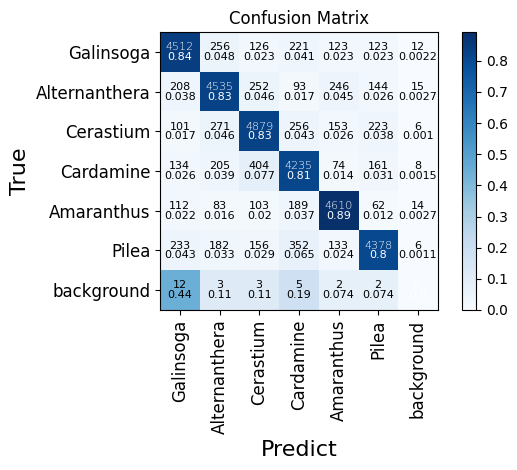

Write Python code to recreate this figure. (Note: this script raises an exception after producing the figure.)
# confusion_matrix
import numpy as np
import matplotlib.pyplot as plt
from matplotlib import rcParams


def draw_matrix(confusion_matrix, name):
    proportion = []
    length = len(confusion_matrix)
    print(length)
    for i in confusion_matrix:
        for j in i:
            temp = j / (np.sum(i))
            proportion.append(temp)
    # print(np.sum(confusion_matrix[0]))
    # print(proportion)
    pshow = []
    for i in proportion:
        pt = "{:.2}".format(i)
        pshow.append(pt)
    proportion = np.array(proportion).reshape(length, length)  # reshape(列的长度，行的长度)
    pshow = np.array(pshow).reshape(length, length)
    # print(pshow)
    config = {
        "font.family": 'Times New Roman',  # 设置字体类型
    }
    rcParams.update(config)
    plt.imshow(proportion, interpolation='nearest', cmap=plt.cm.Blues)  # 按照像素显示出矩阵
    # (改变颜色：'Greys', 'Purples', 'Blues', 'Greens', 'Oranges', 'Reds','YlOrBr', 'YlOrRd',
    # 'OrRd', 'PuRd', 'RdPu', 'BuPu','GnBu', 'PuBu', 'YlGnBu', 'PuBuGn', 'BuGn', 'YlGn')
    # plt.title('confusion_matrix')
    plt.colorbar()
    tick_marks = np.arange(len(classes))
    plt.xticks(tick_marks, classes, fontsize=12, rotation=90)
    plt.yticks(tick_marks, classes, fontsize=12)

    thresh = confusion_matrix.max() / 2.
    # iters = [[i,j] for i in range(len(classes)) for j in range((classes))]

    iters = np.reshape([[[i, j] for j in range(length)] for i in range(length)], (confusion_matrix.size, 2))
    fontsize = 8
    for i, j in iters:
        if i == j:
            plt.text(j, i - 0.12, format(confusion_matrix[i, j]), va='center', ha='center', fontsize=fontsize,
                     color='white',
                     weight=5)  # 显示对应的数字
            plt.text(j, i + 0.12, pshow[i, j], va='center', ha='center', fontsize=fontsize, color='white')
        else:
            plt.text(j, i - 0.12, format(confusion_matrix[i, j]), va='center', ha='center',
                     fontsize=fontsize)  # 显示对应的数字
            plt.text(j, i + 0.12, pshow[i, j], va='center', ha='center', fontsize=fontsize)

    plt.ylabel('True', fontsize=16)
    plt.xlabel('Predict', fontsize=16)
    plt.title('Confusion Matrix')
    plt.tight_layout()
    plt.savefig(f'results/{name}.png')
    plt.show()


if __name__ == '__main__':
    classes = ['Galinsoga', 'Alternanthera', 'Cerastium', 'Cardamine', 'Amaranthus', 'Pilea', 'background']
    # 优化前
    pre_model = np.array(
        object=[[4512, 256, 126, 221, 123, 123, 12],
                [208, 4535, 252, 93, 246, 144, 15],
                [101, 271, 4879, 256, 153, 223, 6],
                [134, 205, 404, 4235, 74, 161, 8],
                [112, 83, 103, 189, 4610, 62, 14],
                [233, 182, 156, 352, 133, 4378, 6],
                [12, 3, 3, 5, 2, 2, 0],
                ], dtype=np.int32)  # 输入特征矩阵
    # 优化后
    better_model = np.array(
        object=[[4932, 124, 63, 432, 78, 95, 5],
                [108, 4612, 152, 123, 216, 124, 9],
                [102, 251, 4979, 206, 143, 203, 0],
                [214, 155, 204, 4555, 54, 101, 5],
                [112, 34, 213, 145, 4878, 42, 8],
                [123, 142, 226, 234, 123, 4758, 4],
                [7, 1, 2, 5, 4, 2, 0],
                ], dtype=np.int32)  # 输入特征矩阵
    draw_matrix(confusion_matrix=pre_model, name='baseline_CM')
    draw_matrix(confusion_matrix=better_model, name='ours_CM')
